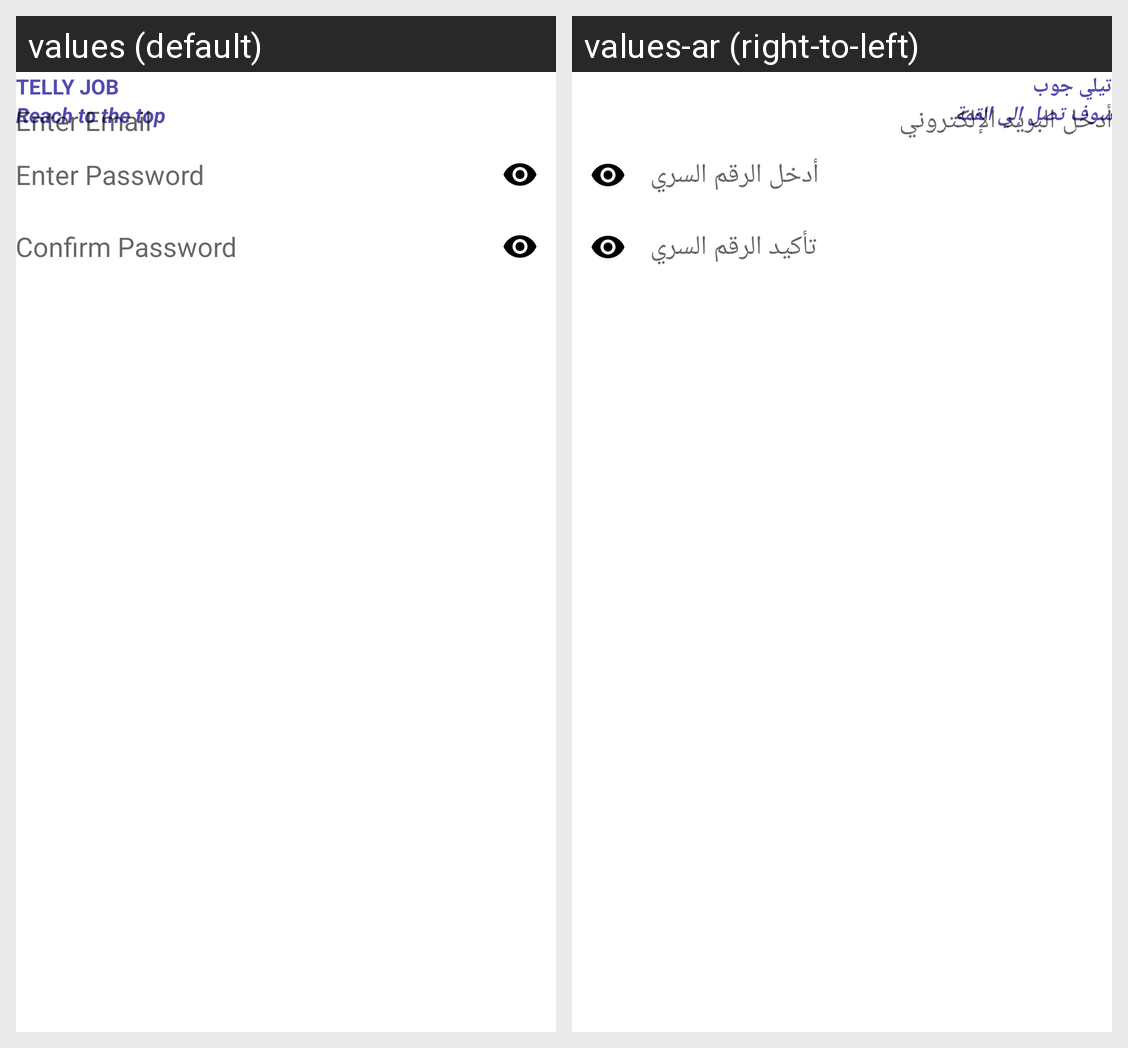

For this localized Android screen grid, give each drawn string resource with its value in every locale shown.
Android screen res/layout/activity_register.xml rendered under 2 locales, left to right: values (default), values-ar (right-to-left). Device: Nexus 5 (rendered at 1080×1920; each locale shown at half size, 540×960, under a caption strip naming it); theme Theme.SocialApp.
Strings drawn on this screen, with the default value and each locale's value (text and hints the layout hard-codes, and strings that could not be matched under every locale, appear in the picture but are not listed):

app_name
  values: Telly job
  values-ar: تيلي جوب

description_text_register
  values: Reach to the top
  values-ar: سوف تصل إلي القمة

ed_email
  values: Enter Email
  values-ar: أدخل البريد الإلكتروني

ed_password
  values: Enter Password
  values-ar: أدخل الرقم السري

ed_con_password
  values: Confirm Password
  values-ar: تأكيد الرقم السري
